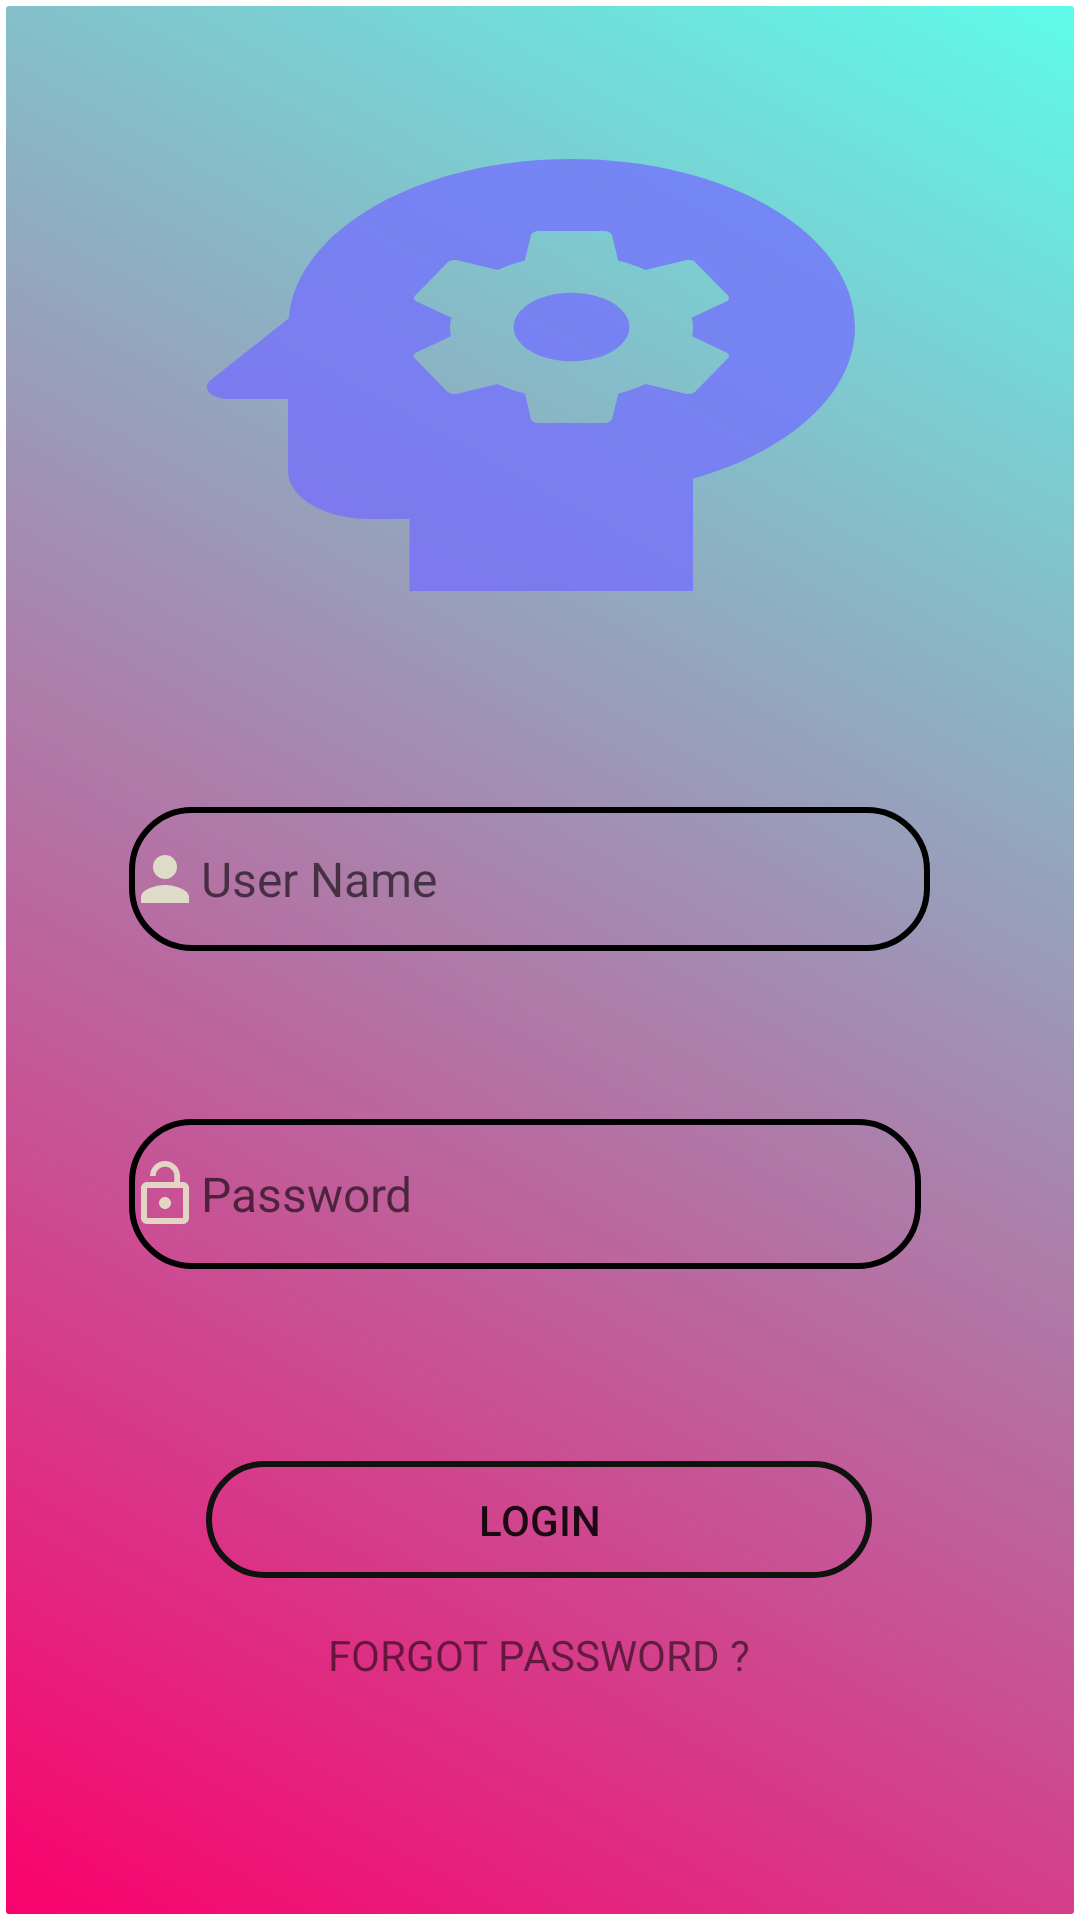

Here is an Android app screen rendered from its layout file. Give the layout XML and the strings, colors and styles it references.
<!-- AndroidManifest.xml: application theme Theme.OnTapCuoiky -->
<!-- res/layout/activity_login.xml -->
<?xml version="1.0" encoding="utf-8"?>
<androidx.constraintlayout.widget.ConstraintLayout xmlns:android="http://schemas.android.com/apk/res/android"
    xmlns:app="http://schemas.android.com/apk/res-auto"
    xmlns:tools="http://schemas.android.com/tools"
    android:layout_width="match_parent"
    android:layout_height="match_parent"
    android:background="@drawable/backgroud"
    tools:context=".Login">

    <ImageView
        android:id="@+id/imageView3"
        android:layout_width="324dp"
        android:layout_height="192dp"
        android:layout_marginTop="24dp"
        android:background="@drawable/ic_baseline_psychology_24"
        app:layout_constraintEnd_toEndOf="parent"
        app:layout_constraintHorizontal_bias="0.379"
        app:layout_constraintStart_toStartOf="parent"
        app:layout_constraintTop_toTopOf="parent" />

    <Button
        android:id="@+id/btnLogin"
        android:layout_width="222dp"
        android:layout_height="39dp"
        android:layout_marginTop="64dp"
        android:background="@drawable/button"
        android:text="Login"
        app:backgroundTint="#101210"
        app:layout_constraintEnd_toEndOf="parent"
        app:layout_constraintHorizontal_bias="0.497"
        app:layout_constraintStart_toStartOf="parent"
        app:layout_constraintTop_toBottomOf="@+id/editTextTextPersonName2" />

    <TextView
        android:id="@+id/tvForgot"
        android:layout_width="wrap_content"
        android:layout_height="wrap_content"
        android:layout_marginTop="16dp"
        android:text="FORGOT PASSWORD ?"
        android:textSize="14dp"
        android:textStyle="normal"
        app:layout_constraintBottom_toBottomOf="parent"
        app:layout_constraintEnd_toEndOf="@+id/btnLogin"
        app:layout_constraintStart_toStartOf="@+id/btnLogin"
        app:layout_constraintTop_toBottomOf="@+id/btnLogin"
        app:layout_constraintVertical_bias="0.0" />

    <EditText
        android:id="@+id/edtName"
        android:layout_width="267dp"
        android:layout_height="48dp"
        android:layout_marginTop="48dp"
        android:background="@drawable/button"
        android:drawableLeft="@drawable/ic_baseline_person_24"
        android:ems="10"
        android:hint="User Name"
        android:inputType="textPersonName"
        android:textColor="@color/black"
        android:textSize="16sp"
        app:layout_constraintEnd_toEndOf="@+id/imageView3"
        app:layout_constraintHorizontal_bias="0.491"
        app:layout_constraintStart_toStartOf="@+id/imageView3"
        app:layout_constraintTop_toBottomOf="@+id/imageView3" />

    <EditText
        android:id="@+id/editTextTextPersonName2"
        android:layout_width="264dp"
        android:layout_height="50dp"
        android:layout_marginTop="56dp"
        android:background="@drawable/button"
        android:drawableLeft="@drawable/ic_baseline_lock_open_24"
        android:ems="10"
        android:hint="Password"
        android:inputType="textPersonName"
        android:textColor="@color/black"
        android:textSize="16sp"
        app:layout_constraintEnd_toEndOf="@+id/edtName"
        app:layout_constraintHorizontal_bias="0.0"
        app:layout_constraintStart_toStartOf="@+id/edtName"
        app:layout_constraintTop_toBottomOf="@+id/edtName" />
</androidx.constraintlayout.widget.ConstraintLayout>
<!-- resources referenced by this layout -->
<resources>
  <color name="black">#FF000000</color>
  <!-- drawable backgroud (drawable) -->
  <?xml version="1.0" encoding="utf-8"?>
  <shape xmlns:android="http://schemas.android.com/apk/res/android"
      android:shape="rectangle">
      
      <corners
          android:bottomRightRadius="10dp"
          android:radius="40dp" />
  
      <gradient
          android:angle="45"
  
          android:endColor="#5efce8"
  
          android:startColor="#fa016d"
          android:type="linear" />
  
      
      
      
      <stroke
          android:width="2dp"
          android:color="#FFFFFF" />
  
  
      
      <padding
          android:left="5dp"
          android:top="5dp"
          android:right="5dp"
          android:bottom="5dp" >
      </padding>
  
      
      <corners
          android:radius="2dp" >
      </corners>
  
  
  </shape>
  <!-- drawable button (drawable) -->
  <?xml version="1.0" encoding="utf-8"?>
  <shape xmlns:android="http://schemas.android.com/apk/res/android">
  
      <corners
          android:radius="20dp" />
  
      <solid
          android:color="@android:color/transparent" />
  
      <stroke
          android:color="@color/black"
          android:width="2dp" />
  
      <size
          android:width="165dp"
          android:height="40dp" />
  </shape>
  <!-- drawable ic_baseline_lock_open_24 (drawable) -->
  <vector android:alpha="0.76" android:height="24dp"
      android:tint="#ECFED4" android:viewportHeight="24"
      android:viewportWidth="24" android:width="24dp" xmlns:android="http://schemas.android.com/apk/res/android">
      <path android:fillColor="@android:color/white" android:pathData="M12,17c1.1,0 2,-0.9 2,-2s-0.9,-2 -2,-2 -2,0.9 -2,2 0.9,2 2,2zM18,8h-1L17,6c0,-2.76 -2.24,-5 -5,-5S7,3.24 7,6h1.9c0,-1.71 1.39,-3.1 3.1,-3.1 1.71,0 3.1,1.39 3.1,3.1v2L6,8c-1.1,0 -2,0.9 -2,2v10c0,1.1 0.9,2 2,2h12c1.1,0 2,-0.9 2,-2L20,10c0,-1.1 -0.9,-2 -2,-2zM18,20L6,20L6,10h12v10z"/>
  </vector>
  <!-- drawable ic_baseline_person_24 (drawable) -->
  <vector android:alpha="0.76" android:height="24dp"
      android:tint="#ECFED4" android:viewportHeight="24"
      android:viewportWidth="24" android:width="24dp" xmlns:android="http://schemas.android.com/apk/res/android">
      <path android:fillColor="@android:color/white" android:pathData="M12,12c2.21,0 4,-1.79 4,-4s-1.79,-4 -4,-4 -4,1.79 -4,4 1.79,4 4,4zM12,14c-2.67,0 -8,1.34 -8,4v2h16v-2c0,-2.66 -5.33,-4 -8,-4z"/>
  </vector>
  <style name="Theme.OnTapCuoiky" parent="Theme.MaterialComponents.DayNight.DarkActionBar">
          
          <item name="colorPrimary">@color/purple_500</item>
          <item name="colorPrimaryVariant">@color/purple_700</item>
          <item name="colorOnPrimary">@color/white</item>
          
          <item name="colorSecondary">@color/teal_200</item>
          <item name="colorSecondaryVariant">@color/teal_700</item>
          <item name="colorOnSecondary">@color/black</item>
          
          <item name="android:statusBarColor" tools:targetApi="l">?attr/colorPrimaryVariant</item>
          
      </style>
  <color name="purple_500">#FF6200EE</color>
  <color name="purple_700">#FF3700B3</color>
  <color name="white">#FFFFFFFF</color>
  <color name="teal_200">#FF03DAC5</color>
  <color name="teal_700">#FF018786</color>
</resources>
